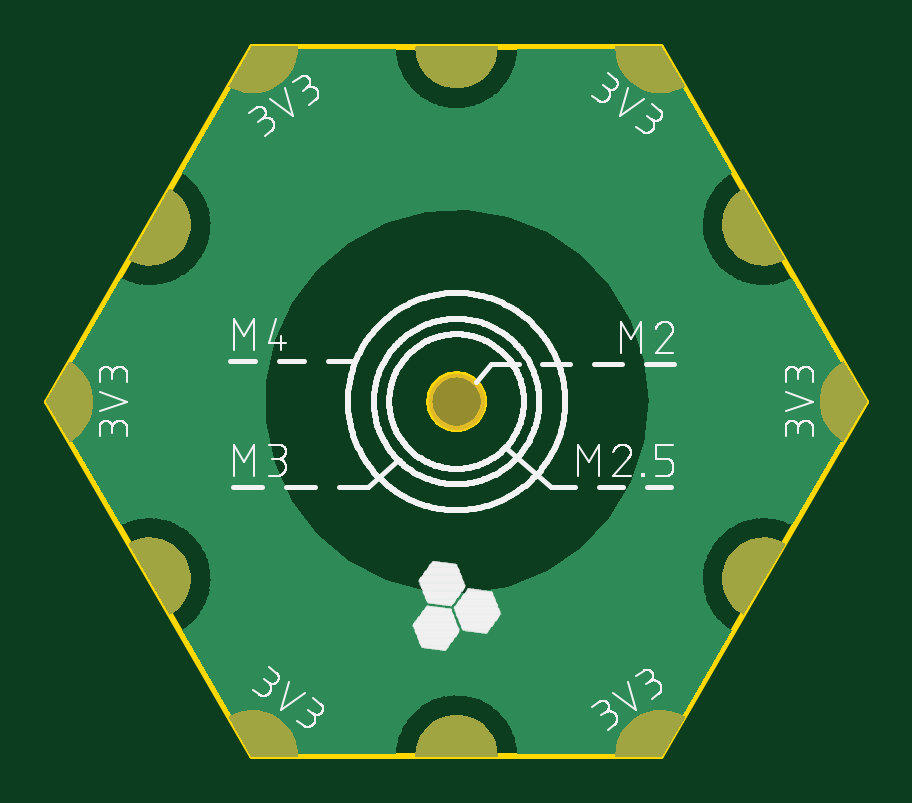
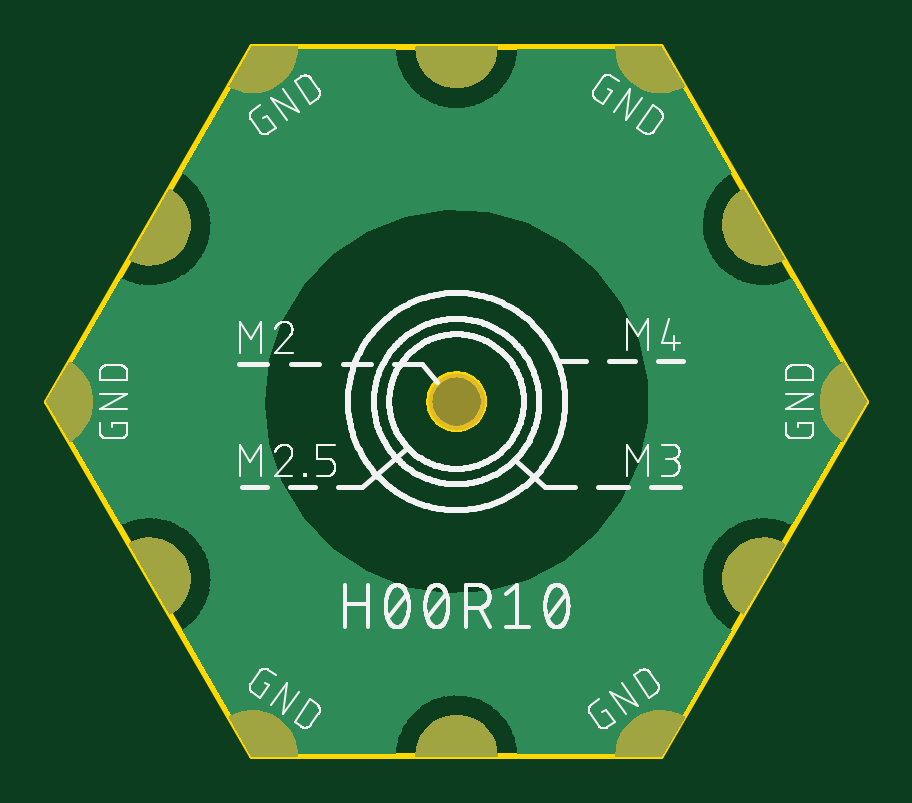
Circuit board: 9 layer files. Board 34.6 x 30.0 mm.
- bottom_copper: copper_bottom.gbr (51660 bytes)
- top_copper: copper_top.gbr (51660 bytes)
- outline: profile.gbr (3507 bytes)
- bottom_silk: silkscreen_bottom.gbr (63921 bytes)
- top_silk: silkscreen_top.gbr (79147 bytes)
- bottom_mask: soldermask_bottom.gbr (21801 bytes)
- top_mask: soldermask_top.gbr (21801 bytes)
- paste: solderpaste_bottom.gbr (271 bytes)
- paste: solderpaste_top.gbr (271 bytes)

=== bottom_copper: copper_bottom.gbr (51660 bytes, source omitted) ===
=== top_copper: copper_top.gbr (51660 bytes, source omitted) ===
=== outline: profile.gbr ===
G04 EAGLE Gerber X2 export*
%TF.Part,Single*%
%TF.FileFunction,Profile,NP*%
%TF.FilePolarity,Positive*%
%TF.GenerationSoftware,Autodesk,EAGLE,8.7.1*%
%TF.CreationDate,2018-07-15T20:11:00Z*%
G75*
%MOMM*%
%FSLAX34Y34*%
%LPD*%
%AMOC8*
5,1,8,0,0,1.08239X$1,22.5*%
G01*
%ADD10C,0.254000*%


D10*
X173002Y346202D02*
X259602Y196202D01*
X432802Y196202D01*
X519402Y346202D01*
X432802Y496202D01*
X259602Y496202D01*
X173002Y346202D01*
X357702Y345750D02*
X357631Y344849D01*
X357490Y343957D01*
X357279Y343078D01*
X357000Y342219D01*
X356654Y341384D01*
X356243Y340579D01*
X355771Y339808D01*
X355240Y339077D01*
X354653Y338390D01*
X354014Y337751D01*
X353327Y337164D01*
X352596Y336633D01*
X351825Y336161D01*
X351020Y335750D01*
X350185Y335404D01*
X349326Y335125D01*
X348447Y334914D01*
X347555Y334773D01*
X346654Y334702D01*
X345750Y334702D01*
X344849Y334773D01*
X343957Y334914D01*
X343078Y335125D01*
X342219Y335404D01*
X341384Y335750D01*
X340579Y336161D01*
X339808Y336633D01*
X339077Y337164D01*
X338390Y337751D01*
X337751Y338390D01*
X337164Y339077D01*
X336633Y339808D01*
X336161Y340579D01*
X335750Y341384D01*
X335404Y342219D01*
X335125Y343078D01*
X334914Y343957D01*
X334773Y344849D01*
X334702Y345750D01*
X334702Y346654D01*
X334773Y347555D01*
X334914Y348447D01*
X335125Y349326D01*
X335404Y350185D01*
X335750Y351020D01*
X336161Y351825D01*
X336633Y352596D01*
X337164Y353327D01*
X337751Y354014D01*
X338390Y354653D01*
X339077Y355240D01*
X339808Y355771D01*
X340579Y356243D01*
X341384Y356654D01*
X342219Y357000D01*
X343078Y357279D01*
X343957Y357490D01*
X344849Y357631D01*
X345750Y357702D01*
X346654Y357702D01*
X347555Y357631D01*
X348447Y357490D01*
X349326Y357279D01*
X350185Y357000D01*
X351020Y356654D01*
X351825Y356243D01*
X352596Y355771D01*
X353327Y355240D01*
X354014Y354653D01*
X354653Y354014D01*
X355240Y353327D01*
X355771Y352596D01*
X356243Y351825D01*
X356654Y351020D01*
X357000Y350185D01*
X357279Y349326D01*
X357490Y348447D01*
X357631Y347555D01*
X357702Y346654D01*
X357702Y345750D01*
X357702Y345750D02*
X357631Y344849D01*
X357490Y343957D01*
X357279Y343078D01*
X357000Y342219D01*
X356654Y341384D01*
X356243Y340579D01*
X355771Y339808D01*
X355240Y339077D01*
X354653Y338390D01*
X354014Y337751D01*
X353327Y337164D01*
X352596Y336633D01*
X351825Y336161D01*
X351020Y335750D01*
X350185Y335404D01*
X349326Y335125D01*
X348447Y334914D01*
X347555Y334773D01*
X346654Y334702D01*
X345750Y334702D01*
X344849Y334773D01*
X343957Y334914D01*
X343078Y335125D01*
X342219Y335404D01*
X341384Y335750D01*
X340579Y336161D01*
X339808Y336633D01*
X339077Y337164D01*
X338390Y337751D01*
X337751Y338390D01*
X337164Y339077D01*
X336633Y339808D01*
X336161Y340579D01*
X335750Y341384D01*
X335404Y342219D01*
X335125Y343078D01*
X334914Y343957D01*
X334773Y344849D01*
X334702Y345750D01*
X334702Y346654D01*
X334773Y347555D01*
X334914Y348447D01*
X335125Y349326D01*
X335404Y350185D01*
X335750Y351020D01*
X336161Y351825D01*
X336633Y352596D01*
X337164Y353327D01*
X337751Y354014D01*
X338390Y354653D01*
X339077Y355240D01*
X339808Y355771D01*
X340579Y356243D01*
X341384Y356654D01*
X342219Y357000D01*
X343078Y357279D01*
X343957Y357490D01*
X344849Y357631D01*
X345750Y357702D01*
X346654Y357702D01*
X347555Y357631D01*
X348447Y357490D01*
X349326Y357279D01*
X350185Y357000D01*
X351020Y356654D01*
X351825Y356243D01*
X352596Y355771D01*
X353327Y355240D01*
X354014Y354653D01*
X354653Y354014D01*
X355240Y353327D01*
X355771Y352596D01*
X356243Y351825D01*
X356654Y351020D01*
X357000Y350185D01*
X357279Y349326D01*
X357490Y348447D01*
X357631Y347555D01*
X357702Y346654D01*
X357702Y345750D01*
M02*

=== bottom_silk: silkscreen_bottom.gbr (63921 bytes, source omitted) ===
=== top_silk: silkscreen_top.gbr (79147 bytes, source omitted) ===
=== bottom_mask: soldermask_bottom.gbr (21801 bytes, source omitted) ===
=== top_mask: soldermask_top.gbr (21801 bytes, source omitted) ===
=== paste: solderpaste_bottom.gbr ===
G04 EAGLE Gerber X2 export*
%TF.Part,Single*%
%TF.FileFunction,Paste,Bot*%
%TF.FilePolarity,Positive*%
%TF.GenerationSoftware,Autodesk,EAGLE,8.7.1*%
%TF.CreationDate,2018-07-15T20:11:00Z*%
G75*
%MOMM*%
%FSLAX34Y34*%
%LPD*%
%AMOC8*
5,1,8,0,0,1.08239X$1,22.5*%
G01*


M02*

=== paste: solderpaste_top.gbr ===
G04 EAGLE Gerber X2 export*
%TF.Part,Single*%
%TF.FileFunction,Paste,Top*%
%TF.FilePolarity,Positive*%
%TF.GenerationSoftware,Autodesk,EAGLE,8.7.1*%
%TF.CreationDate,2018-07-15T20:11:00Z*%
G75*
%MOMM*%
%FSLAX34Y34*%
%LPD*%
%AMOC8*
5,1,8,0,0,1.08239X$1,22.5*%
G01*


M02*

